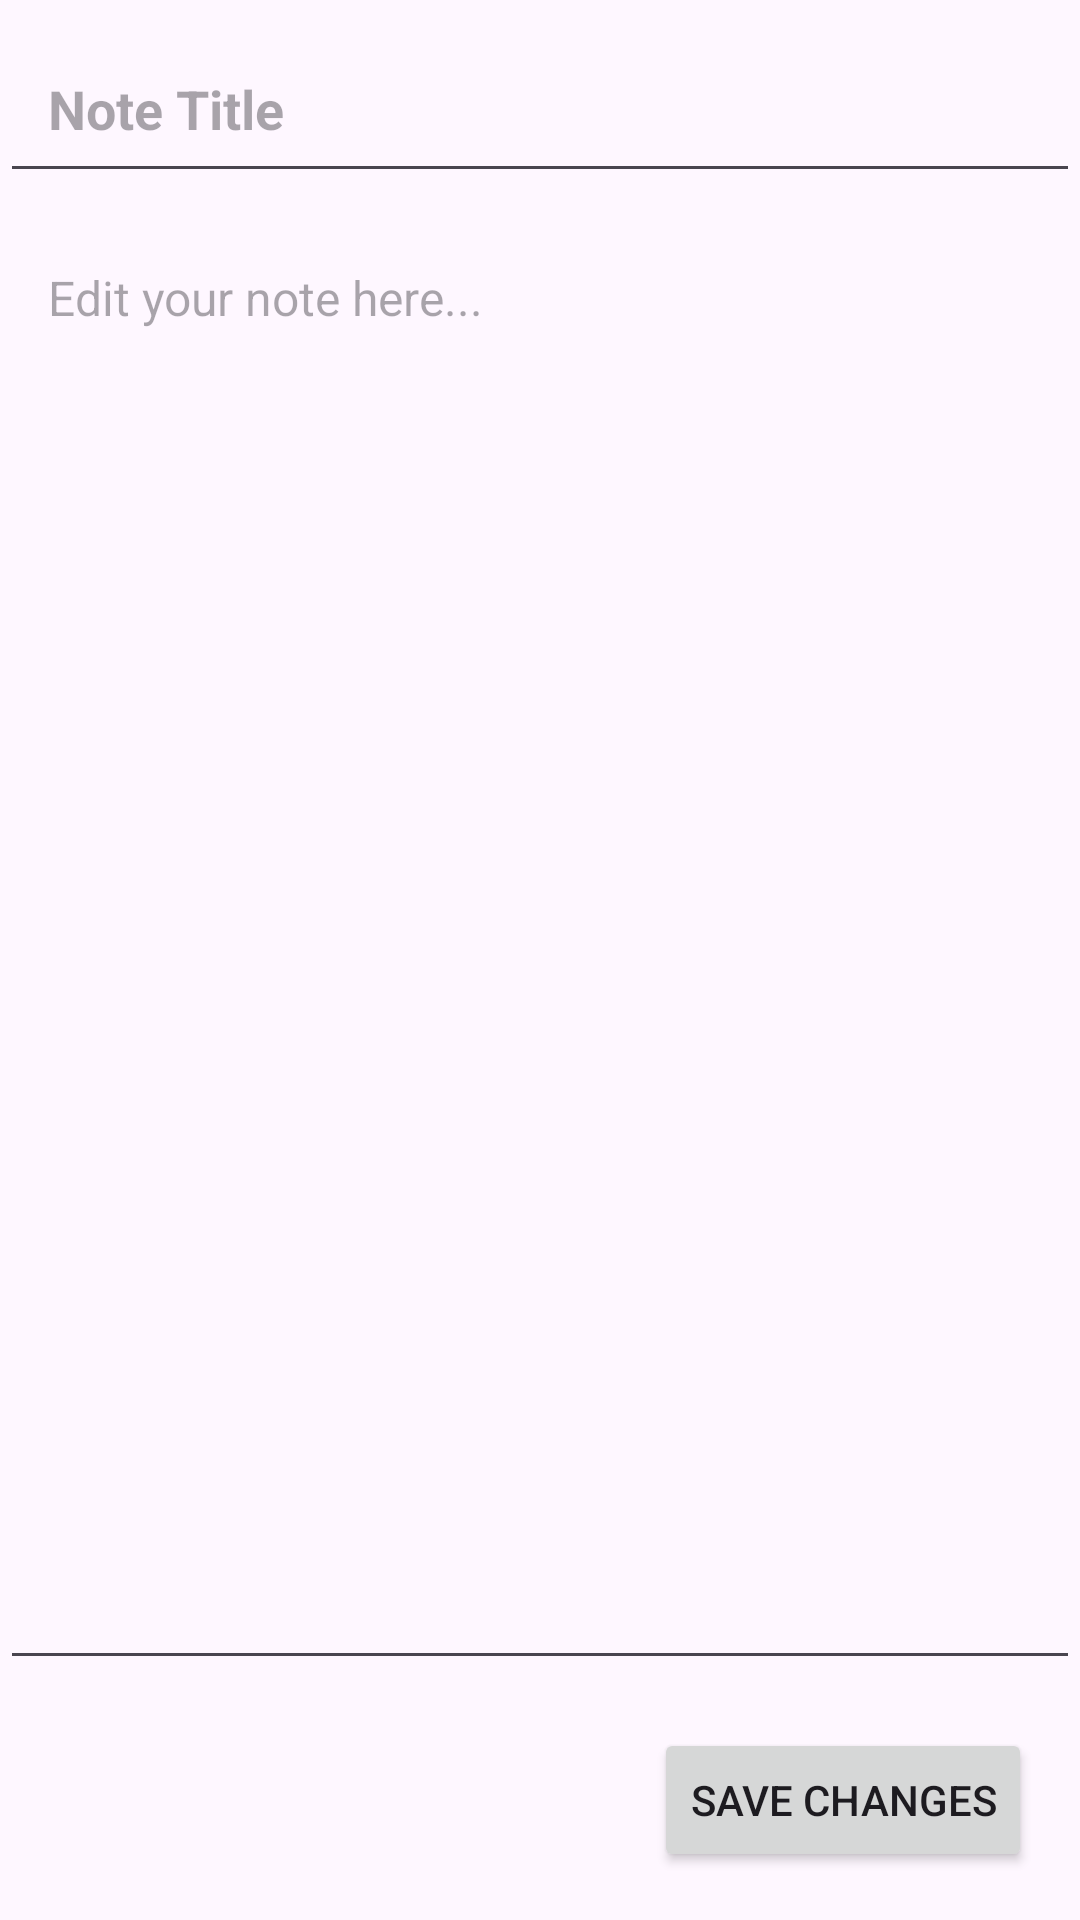

This screen was rendered from an Android layout file. Write that file and the resources it references.
<!-- AndroidManifest.xml: application theme Theme.NotesPlay -->
<!-- res/layout/activity_view_note.xml -->
<LinearLayout xmlns:android="http://schemas.android.com/apk/res/android"
    android:layout_width="match_parent"
    android:layout_height="match_parent"
    android:orientation="vertical"
    android:paddingTop="8dp">


    <EditText
        android:id="@+id/noteTitleEditText"
        android:layout_width="match_parent"
        android:layout_height="wrap_content"
        android:layout_marginBottom="8dp"
        android:hint="Note Title"
        android:padding="16dp"
        android:textSize="18sp"
        android:textStyle="bold" />

    <EditText
        android:id="@+id/noteEditText"
        android:layout_width="match_parent"
        android:layout_height="0dp"
        android:layout_weight="1"
        android:gravity="top|start"
        android:hint="Edit your note here..."
        android:padding="16dp"
        android:textSize="16sp" />

    <Button
        android:id="@+id/saveEditedNoteButton"
        android:layout_width="wrap_content"
        android:layout_height="wrap_content"
        android:text="Save Changes"
        android:layout_gravity="end"
        android:layout_margin="16dp" />

</LinearLayout>
<!-- resources referenced by this layout -->
<resources>
  <style name="Theme.NotesPlay" parent="Base.Theme.NotesPlay" />
  <style name="Base.Theme.NotesPlay" parent="Theme.Material3.DayNight.NoActionBar">
      </style>
</resources>
